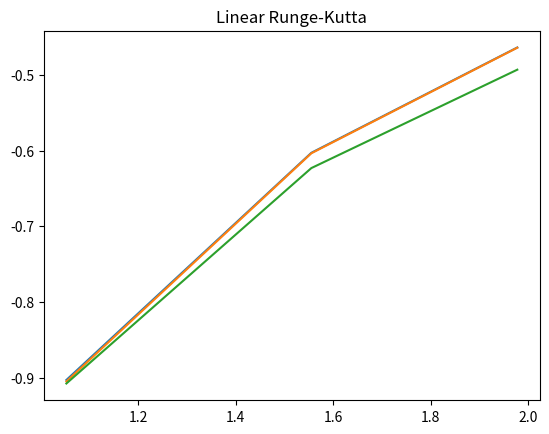

This figure's Python source:
import matplotlib.pyplot as plt
import math

# Assignment 1

def f(t,y):
    
    return (1 / (t ** 2)) - (y / t) - y ** 2

def exact_solution(x): 

    return  -1 / x

def euler_method(x0,y0,h):
    '''
    
    Parameters
    ----------
    x0 : starting x-value
    y0 : starting y-value
    h : step-size

    Returns
    -------
    result : list of tuples (x,y) with interpolated values using Euler method. 

    '''
    
    result = []
    
    n = 1 / h
    
    y_prim = 0
    
    for i in range(int(n+1)):
        
        y_prim = f(x0,y0)
        
        y = y0 + h * y_prim
        
        result.append((x0,y))
        
        x0 = round(x0 + h, 5)
    
        y0 = y
    
    print("The approximation of y(2) " + "with h = " + str(h) + " is: " + str(result[int(n)][1]) + "\n")
    
    return result

print("Assignment 1a): \n")

data_a = euler_method(1,-1,0.05)

print("Exact solution: " + str(exact_solution(2)) + "\n")

Query_points = [1.052, 1.555, 1.978]

def linear_splines(data,x_q,metod):
    '''

    Parameters
    ----------
    data : list of tuples with (x,y) values 
    x_q : query points (x coordinates)
    metod : string of which method is being used, for label in plot. 
    Returns
    -------
    Interpolated values for the query points
    
    '''
    
    result = []
    
    for i in x_q:

        for k in range(len(data)):
            
            output = 0
            
            if i == data[k][0]:
                
                result.append((i, data[k][1]))
            
            if i > data[k][0] and i < data[k+1][0]:
               
                output = data[k][1] + (i - data[k][0]) * ((data[k+1][1] - data[k][1]) 
                                                        / (data[k+1][0] - data[k][0]))
                result.append((i, output))
                
                break
    
    print("Interpolated values linear: \n")
    for i in range(len(result)):
        print("X coordinate: " + " " + str(result[i][0]) + " " + "Interpolated value: " + str(result[i][1])+ "\n")
    
    
    x_val = [x[0] for x in result]
    y_val = [x[1] for x in result]
    
    plt.title("Linear " + str(metod))
    plt.plot(x_val, y_val)
    plt.show()
    return "Done \n"

print("Assignment 1b): \n")
print(linear_splines(data_a, Query_points, "Euler"))

print("Exact solutions: \n")
print("1.052: " + str(exact_solution(1.052)))
print("1.555: " + str(exact_solution(1.555)))
print("1.978: " + str(exact_solution(1.978)) + "\n")


def euler_modified(x0,y0,h):
    '''
    Parameters
    ----------
    x0 : starting x-value
    y0 : starting y-value
    h : step-size 

    Returns
    -------
    result : list of tuples (x,y) with interpolated values using modified Euler method

    '''
    
    result = []
    
    n = 1 / h
    
    y_prim = 0
    
    for i in range(int(n+1)):
        
        y = y0 + h * f(x0,y0)
        
        y_prim = y0 + h/2 * (f(x0,y0) + f(x0 + h,y))
        
        result.append((x0,y_prim))
        
        x0 = round(x0 + h, 5)
    
        y0 = y
    
    print("The approximation of y(2) euler modified " + "with h = " + str(h) + " is: " + str(result[int(n)][1]) + "\n")
    
    return result

print("Assigment 1c): \n")

data_c = euler_modified(1, -1, 0.05)
print("Exact solution: " + str(exact_solution(2)) + "\n")

print("Assignment 1d): \n")

print(linear_splines(data_c, Query_points, "Euler modified"))

print("Exact solutions: \n")
print("1.052: " + str(exact_solution(1.052)))
print("1.555: " + str(exact_solution(1.555)))
print("1.978: " + str(exact_solution(1.978)) + "\n")


print("Assignment 1e): \n")

def runge_kutta(x0,y0, h, end_interval, function):
    '''
    
    Parameters
    ----------
    x0 : start interval x-coordinate
    y0 : starting y-value
    h : step-size 
    end_interval : ending x-coordinate interval

    Returns
    -------
    result : list of tuples(x,y) with interpolated values using Runge-Kutta

    '''
    
    result = []
    
    n = (end_interval - x0) / h 
    
    y = -1
    
    for i in range(int(n+1)):
        
        k_1 = h * function(x0,y0)
        k_2 = h * function(x0+(h/2) , y0 + (k_1/2))
        k_3 = h * function(x0 + (h/2), y0 + (k_2/2))
        k_4 = h * function((x0 + h), (y0 +k_3))
                    
        y = y0 + (k_1 / 6 + k_2 / 3 + k_3 / 3 + k_4 / 6)
        
        result.append((x0,y))
        
        y0 = y
        
        x0 = round(x0 + h, 5)

    print("The approximation of " + "y("  + str(end_interval) + ") with Runge-Kutta, " + "with h = " + str(h) + " is: " + str(result[int(n)][1]) + "\n")
    
    
    return result

data_e = runge_kutta(1,-1,0.05,2,f)

print("Assignment 1f): ")
print(linear_splines(data_e, Query_points, "Runge-Kutta"))

print("Exact solutions: \n")
print("1.052: " + str(exact_solution(1.052)))
print("1.555: " + str(exact_solution(1.555)))
print("1.978: " + str(exact_solution(1.978)) + "\n")

# Assignment 2
print("Assignment 2: \n")

def f2(x,y):
    return y - x ** 2

def exact_solution2(x):
    return 2 + 2 * x + x ** 2 - math.exp(x)


print("Exact solution y(3.3): " + str(exact_solution2(3.3)) + "\n")


def Adams_Bashforth(x0, y0, h, end_interval):
    
    '''
    Parameters
    ----------
    x0 : starting x value interval 
    y0 : starting y value
    h : step-size

    Returns
    -------
    result : interpolated values(x,y) in a list of tuples using Adams-Bashforth method.

    '''
    
    #Using exact solutions as starting values
    res = []
    res.append(exact_solution2(0))
    res.append(exact_solution2(0.1))
    res.append(exact_solution2(0.2))
    res.append(exact_solution2(0.3))
    
    n = end_interval / h
    result = []
    
    for i in range(len(res)):
        
        result.append((x0, res[i]))
        x0 = round(x0 + h, 5)
    
    # Now we start to iterate, x0 = 0.4 

    for i in range(3, int(n+1)):
        
        y = y0 + (h/24 * (55 * f2(x0-h,res[i]) - 59 * f2(x0-2*h, res[i-1]) + 37 * f2(x0 - 3 * h, res[i-2]) - 9 *f2(x0- 4 * h, res[i-3])))
        
        res.append(y)
        
        result.append((x0,y))
        
        y0 = y
        
        x0 = round(x0 + h, 5)
        
    
    print("The approximation of y(3.3) with Adams-Bashford, " + "with h = " + str(h) + " is: " + str(result[int(n+1)][1]) + "\n")
    
    
    return result


def Adams_Moulton(x0, y0, h, end_interval):
    '''

    Parameters
    ----------
    x0 : start interval x-coordinate
    y0 : starting y-value, which will be the third/fourth
    h : step-size
    end_interval : end interval x-coordinate

    Returns
    -------
    result : list of tuples (x,y) of interpolated values using Adams-Moulton.

    '''
    
    # Using exact solutions as starting values.
    res = []
    res.append(exact_solution2(0))
    res.append(exact_solution2(0.1))
    res.append(exact_solution2(0.2))
    res.append(exact_solution2(0.3))

    
    n = end_interval / h
    result = []
    
    # Adding initial values to the result list of tuples
    for i in range(len(res)):
        
        result.append((x0, res[i]))
        x0 = round(x0 + h, 5)
    
    # Start iteration, x0 = 0.4
    for i in range(3, int(n+1)):
        
        # Use Adams-Bashford first
        y_n = y0 + (h/24 * (55 * f2(x0-h,res[i]) - 59 * f2(x0-2*h, res[i-1]) + 37 * f2(x0 - 3 * h, res[i-2]) - 9 *f2(x0- 4 * h, res[i-3])))
        
        # Use the answer y_n above to correct value 
        y = y0 + (h/720 * (251 * f2(x0 ,y_n) + 646 * f2(x0-h, res[i]) - 264 * f2(x0 - 2 * h, res[i-1]) + 106 *f2(x0- 3 * h, res[i-2]) - 19 * f2(x0 - 4 * h, res[i-3])))
        
        res.append(y)
    
        result.append((x0,y))
        
        y0 = y
        
        x0 = round(x0 + h, 5)
        
    print("The approximation of y(3.3) with Adams-Moulton, " + "with h = " + str(h) + " is: " + str(result[int(n+1)][1]) + "\n")
    
    return result

Data_Runge = runge_kutta(0, 1, 0.1,3.3,f2)
data_AdamsBashforth = Adams_Bashforth(0, exact_solution2(0.3), 0.1,3.3)
data_AdamsMoulton = Adams_Moulton(0, exact_solution2(0.3), 0.1, 3.3)
